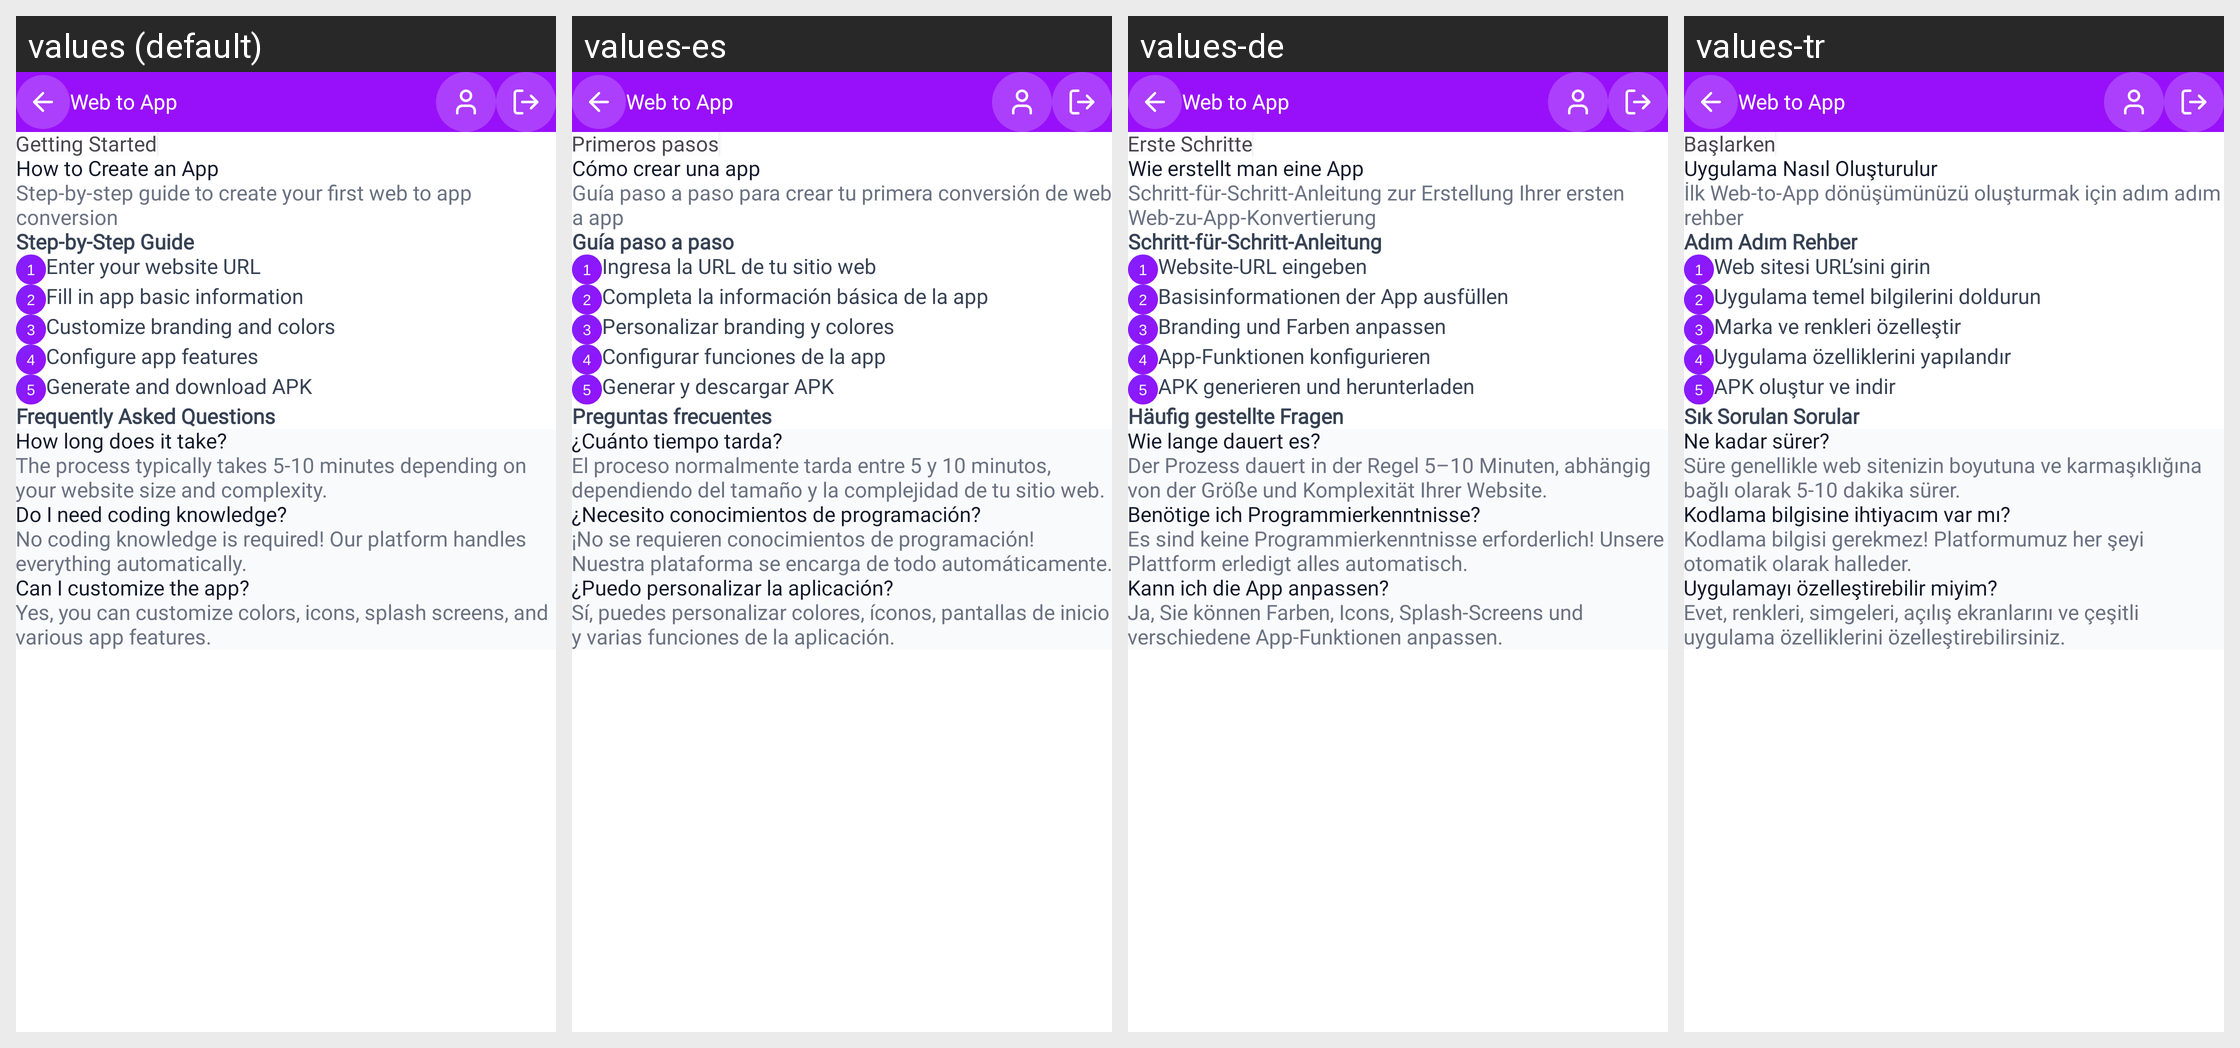

This grid shows one Android layout under several languages. Give, for every string resource on the screen, its name, the default text and each shown locale's text.
Android screen res/layout/activity_tutorial_details.xml rendered under 4 locales, left to right: values (default), values-es, values-de, values-tr. Device: Nexus 5 (rendered at 1080×1920; each locale shown at half size, 540×960, under a caption strip naming it); theme Theme.WebToAppConverter.
Other locales in the repository, not shown: values-ar, values-fr, values-hi, values-in, values-it, values-ja, values-ko, values-nl-rNL, values-pl, values-pt, values-pt-rBR, values-ru, values-sv, values-zh.
Strings drawn on this screen, with the default value and each locale's value (text and hints the layout hard-codes, and strings that could not be matched under every locale, appear in the picture but are not listed):

getting_started
  values: Getting Started
  values-es: Primeros pasos
  values-de: Erste Schritte
  values-tr: Başlarken

how_to_create_an_app
  values: How to Create an App
  values-es: Cómo crear una app
  values-de: Wie erstellt man eine App
  values-tr: Uygulama Nasıl Oluşturulur

step_by_step_guide_to_create_your_first_web_to_app_conversion
  values: Step-by-step guide to create your first web to app conversion
  values-es: Guía paso a paso para crear tu primera conversión de web a app
  values-de: Schritt-für-Schritt-Anleitung zur Erstellung Ihrer ersten Web-zu-App-Konvertierung
  values-tr: İlk Web-to-App dönüşümünüzü oluşturmak için adım adım rehber

step_by_step_guide
  values: Step-by-Step Guide
  values-es: Guía paso a paso
  values-de: Schritt-für-Schritt-Anleitung
  values-tr: Adım Adım Rehber

enter_your_website_url
  values: Enter your website URL
  values-es: Ingresa la URL de tu sitio web
  values-de: Website-URL eingeben
  values-tr: Web sitesi URL’sini girin

fill_in_app_basic_information
  values: Fill in app basic information
  values-es: Completa la información básica de la app
  values-de: Basisinformationen der App ausfüllen
  values-tr: Uygulama temel bilgilerini doldurun

customize_branding_and_colors
  values: Customize branding and colors
  values-es: Personalizar branding y colores
  values-de: Branding und Farben anpassen
  values-tr: Marka ve renkleri özelleştir

configure_app_features
  values: Configure app features
  values-es: Configurar funciones de la app
  values-de: App-Funktionen konfigurieren
  values-tr: Uygulama özelliklerini yapılandır

generate_and_download_apk
  values: Generate and download APK
  values-es: Generar y descargar APK
  values-de: APK generieren und herunterladen
  values-tr: APK oluştur ve indir

frequently_asked_questions
  values: Frequently Asked Questions
  values-es: Preguntas frecuentes
  values-de: Häufig gestellte Fragen
  values-tr: Sık Sorulan Sorular

how_long_does_it_take
  values: How long does it take?
  values-es: ¿Cuánto tiempo tarda?
  values-de: Wie lange dauert es?
  values-tr: Ne kadar sürer?

the_process_typically_takes_5_10_minutes_depending_on_your_website_size_and_complexity
  values: The process typically takes 5-10 minutes depending on your website size and complexity.
  values-es: El proceso normalmente tarda entre 5 y 10 minutos, dependiendo del tamaño y la complejidad de tu sitio web.
  values-de: Der Prozess dauert in der Regel 5–10 Minuten, abhängig von der Größe und Komplexität Ihrer Website.
  values-tr: Süre genellikle web sitenizin boyutuna ve karmaşıklığına bağlı olarak 5-10 dakika sürer.

do_i_need_coding_knowledge
  values: Do I need coding knowledge?
  values-es: ¿Necesito conocimientos de programación?
  values-de: Benötige ich Programmierkenntnisse?
  values-tr: Kodlama bilgisine ihtiyacım var mı?

no_coding_knowledge_is_required_our_platform_handles_everything_automatically
  values: No coding knowledge is required! Our platform handles everything automatically.
  values-es: ¡No se requieren conocimientos de programación! Nuestra plataforma se encarga de todo automáticamente.
  values-de: Es sind keine Programmierkenntnisse erforderlich! Unsere Plattform erledigt alles automatisch.
  values-tr: Kodlama bilgisi gerekmez! Platformumuz her şeyi otomatik olarak halleder.

can_i_customize_the_app
  values: Can I customize the app?
  values-es: ¿Puedo personalizar la aplicación?
  values-de: Kann ich die App anpassen?
  values-tr: Uygulamayı özelleştirebilir miyim?

yes_you_can_customize_colors_icons_splash_screens_and_various_app_features
  values: Yes, you can customize colors, icons, splash screens, and various app features.
  values-es: Sí, puedes personalizar colores, íconos, pantallas de inicio y varias funciones de la aplicación.
  values-de: Ja, Sie können Farben, Icons, Splash-Screens und verschiedene App-Funktionen anpassen.
  values-tr: Evet, renkleri, simgeleri, açılış ekranlarını ve çeşitli uygulama özelliklerini özelleştirebilirsiniz.

app_name1
  values: Web to App
  values-es: Web to App  [not translated; the default value is used]
  values-de: Web to App  [not translated; the default value is used]
  values-tr: Web to App  [not translated; the default value is used]
